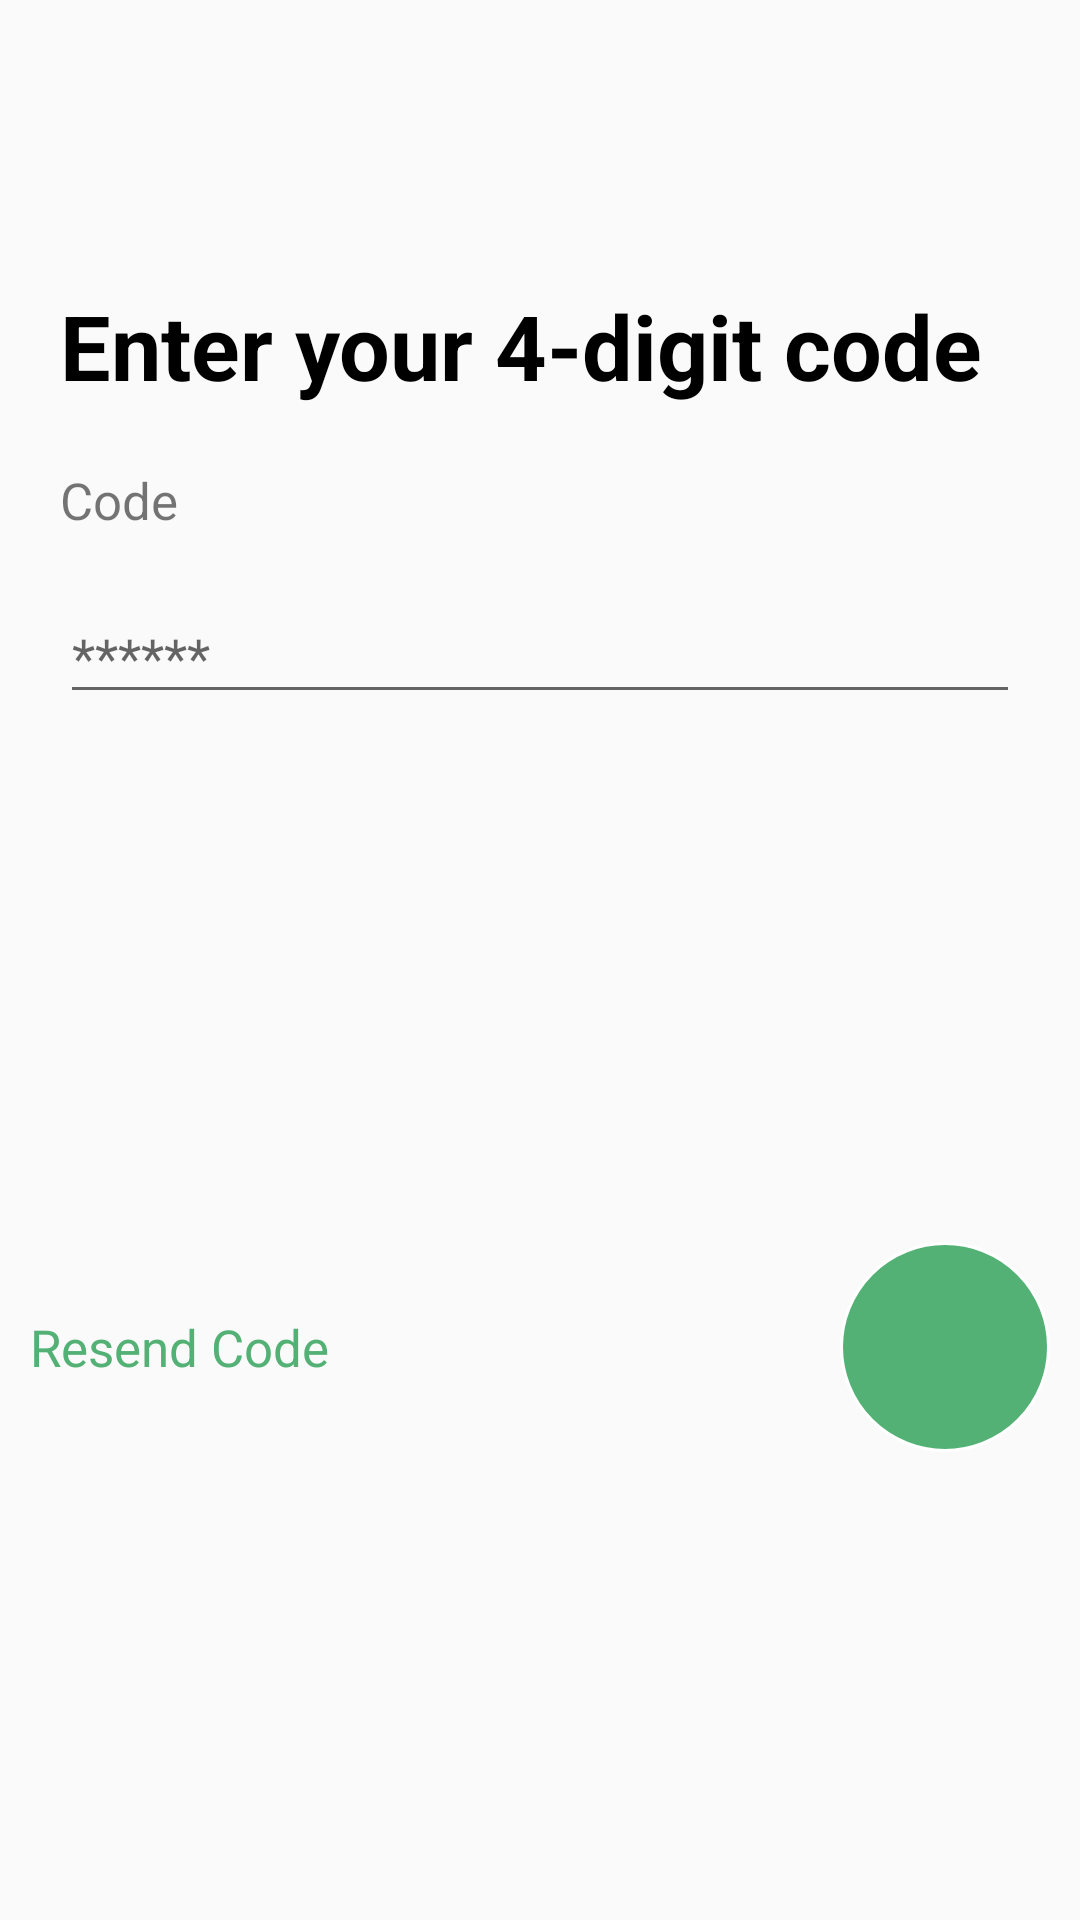

Here is an Android app screen rendered from its layout file. Give the layout XML and the strings, colors and styles it references.
<!-- AndroidManifest.xml: application theme Theme.BaiThucHanhNhom1 -->
<!-- res/layout/activity_verification.xml -->
<?xml version="1.0" encoding="utf-8"?>
<LinearLayout xmlns:android="http://schemas.android.com/apk/res/android"
    xmlns:app="http://schemas.android.com/apk/res-auto"
    xmlns:tools="http://schemas.android.com/tools"
    android:layout_width="match_parent"
    android:layout_height="match_parent"
    android:orientation="vertical"
    tools:context=".Verification">
    <ImageView
        android:id="@+id/backNumber"
        android:layout_margin="20dp"
        android:layout_width="25dp"
        android:layout_height="25dp"
        android:src="@drawable/baseline_arrow_back_ios_24"
        ></ImageView>
    <TextView
        android:layout_width="wrap_content"
        android:layout_height="wrap_content"
        android:text="Enter your 4-digit code"
        android:textSize="30dp"
        android:textColor="@color/black"
        android:textStyle="bold"
        android:layout_marginLeft="20dp"
        android:layout_marginTop="30dp"
        >
    </TextView>
    <TextView
        android:textSize="17dp"
        android:layout_width="wrap_content"
        android:layout_height="wrap_content"
        android:text="Code"
        android:layout_marginLeft="20dp"
        android:layout_marginTop="20dp"
        ></TextView>

        <EditText
            android:hint="******"
            android:password="true"
            android:inputType="number"
            android:layout_margin="20dp"
            android:id="@+id/txtphonenumber"
            android:maxLength="6"
            android:layout_marginTop="10dp"
            android:layout_width="match_parent"
            android:layout_height="40dp"
            tools:ignore="Deprecated">
        </EditText>
    <RelativeLayout
        android:layout_width="match_parent"
        android:layout_height="match_parent">

        <TextView
            android:layout_width="wrap_content"
            android:layout_height="wrap_content"
            android:layout_alignParentStart="true"
            android:layout_marginStart="10dp"
            android:layout_marginTop="10dp"
            android:layout_marginEnd="10dp"
            android:layout_centerVertical="true"
            android:layout_marginBottom="10dp"
            android:text="Resend Code"
            android:textColor="#53B175"
            android:textSize="17dp"></TextView>
        <ImageButton
            android:id="@+id/btn_next_verification"
            android:layout_width="70dp"
            android:layout_height="70dp"
            android:layout_alignParentEnd="true"
            android:layout_centerVertical="true"
            android:layout_marginStart="10dp"
            android:layout_marginTop="10dp"
            android:layout_marginEnd="10dp"
            android:layout_marginBottom="10dp"
            android:background="@drawable/custombtntron"
            android:src="@drawable/baseline_arrow_forward_ios_24"
            app:tint="@color/white"></ImageButton>
    </RelativeLayout>
</LinearLayout>
<!-- resources referenced by this layout -->
<resources>
  <!-- drawable custombtntron (drawable) -->
  <?xml version="1.0" encoding="utf-8"?>
  <shape android:shape="rectangle" xmlns:android="http://schemas.android.com/apk/res/android">
      <stroke android:width="1dp" android:color="@color/white"></stroke>
      <corners android:radius="300dp"></corners>
      <solid android:color="#53B175"></solid>
  </shape>
  <style name="Theme.BaiThucHanhNhom1" parent="Base.Theme.BaiThucHanhNhom1" />
  <style name="Base.Theme.BaiThucHanhNhom1" parent="Theme.AppCompat.Light.NoActionBar">
          
          
      </style>
  <!-- not gathered from this repository: default colours our renderer supplied (Android Studio template values) -->
  <color name="black">#FF000000</color>
  <color name="white">#FFFFFFFF</color>
</resources>
